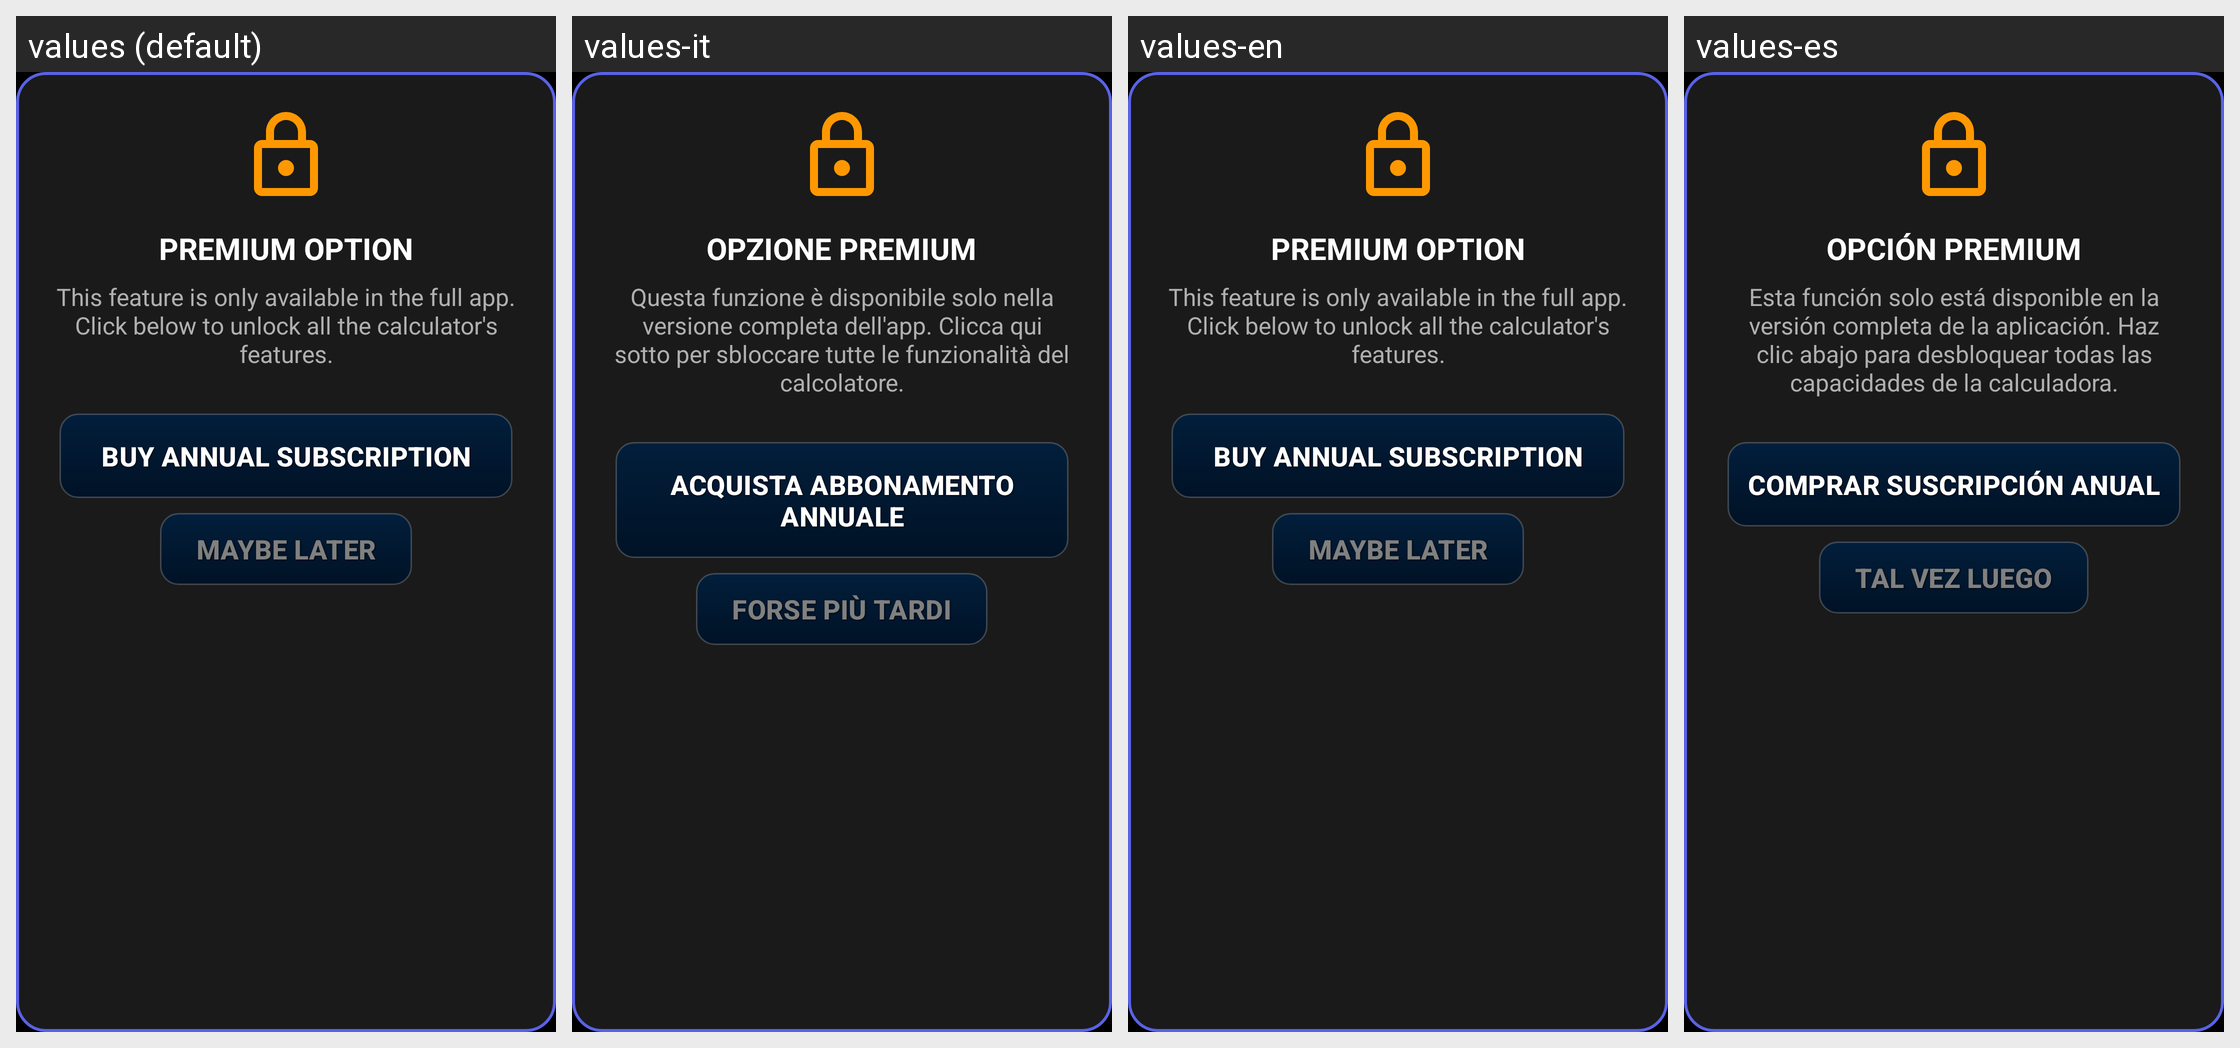

Here is an Android app screen in its default locale and in the app's own translations. Write out the translated-string differences for the strings that appear on this screen.
Android screen res/layout/window_premium_upgrade.xml rendered under 4 locales, left to right: values (default), values-it, values-en, values-es. Device: Nexus 5 (rendered at 1080×1920; each locale shown at half size, 540×960, under a caption strip naming it); theme Theme.CalkulatorCNC.
Other locales in the repository, not shown: values-de, values-fr, values-pl.
Strings drawn on this screen, with the default value and each locale's value (text and hints the layout hard-codes, and strings that could not be matched under every locale, appear in the picture but are not listed):

premium_required_text
  values: PREMIUM OPTION
  values-it: OPZIONE PREMIUM
  values-en: PREMIUM OPTION
  values-es: OPCIÓN PREMIUM

premium_required_title
  values: This feature is only available in the full app. Click below to unlock all the calculator's features.
  values-it: Questa funzione è disponibile solo nella versione completa dell'app. Clicca qui sotto per sbloccare tutte le funzionalità del calcolatore.
  values-en: This feature is only available in the full app. Click below to unlock all the calculator's features.
  values-es: Esta función solo está disponible en la versión completa de la aplicación. Haz clic abajo para desbloquear todas las capacidades de la calculadora.

premium_required_button
  values: BUY ANNUAL SUBSCRIPTION
  values-it: ACQUISTA ABBONAMENTO ANNUALE
  values-en: BUY ANNUAL SUBSCRIPTION
  values-es: COMPRAR SUSCRIPCIÓN ANUAL

premium_required_cancel
  values: MAYBE LATER
  values-it: FORSE PIÙ TARDI
  values-en: MAYBE LATER
  values-es: TAL VEZ LUEGO
